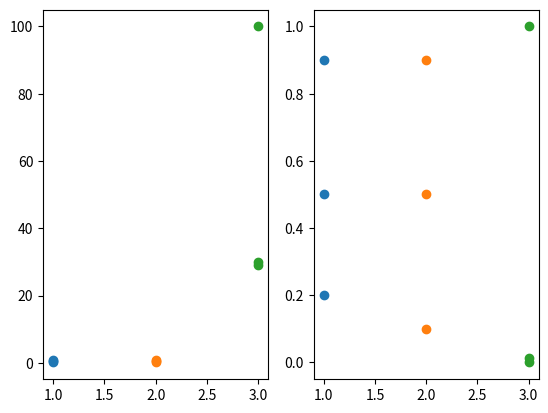
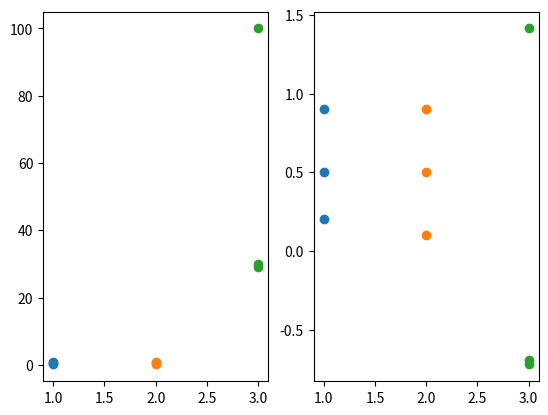
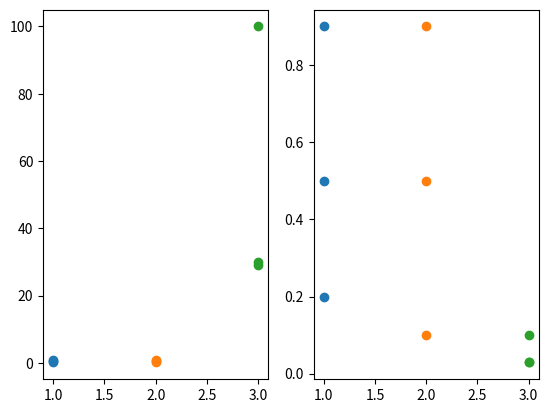

Generate these figures, in order, with matplotlib:
# Normalization
# Min-Max
# x'=(x-minA)/(maxA-minA)
import hashlib
import numpy as np
import matplotlib.pyplot as plt
Data = np.array([[0.2, 0.9, 29], [0.9, 0.1, 100], [0.5, 0.5, 30]])


def Min_Max(data):
    min = 0
    max = 1
    C = data[:, 2]  # 29,100,30
    min = np.min(C)  # 29
    max = np.max(C)  # 100
    for one in data:
        one[2] = (one[2]-min)/(max-min)
    print('transform matrix:\n', data)
    return data


def ShowData(Data, ShowD1):
    length = len(Data)
    X = np.ones(Data.shape[0])
    plt.figure('Normalization')
    plt.subplot(121)  # plt.subplot(nrows, ncols, index)
    for i in range(length):
        plt.scatter(X*(i+1), Data[:, i])
    plt.subplot(122)
    for i in range(length):
        plt.scatter(X*(i+1), ShowD1[:, i])
    plt.show()


ShowData(Data, Min_Max(Data.copy()))
# -------------------------------------------------
# Z-score standardization
# z=(x-x')/σ
# x'=1/n*∑x
# σ=（1/n*∑(xi-x')(xi-x'))0.5
Data = np.array([[0.2, 0.9, 29], [0.9, 0.1, 100], [0.5, 0.5, 30]])


def ZScore(data):
    x_mean = np.mean(data[:, 2])
    length = len(data[:, 2])
    vari = np.sqrt((np.sum((data[:, 2]-x_mean)**2))/length)
    print('vari:\n', vari)
    data[:, 2] = (data[:, 2]-x_mean)/vari
    print('Z-Score standardization matrix:\n', data)
    return data


def ShowData(Data, ShowD1):
    length = len(Data)
    X = np.ones(Data.shape[0])
    plt.figure(1)
    plt.subplot(121)
    for i in range(length):
        plt.scatter(X*(i+1), Data[:, i])
    plt.subplot(122)
    for i in range(length):
        plt.scatter(X*(i+1), ShowD1[:, i])
    plt.show()


ShowData(Data, ZScore(Data.copy()))
# --------------------------------------------------------
# Decimal scaling
# x'=x/10k


def DecimalS(data):
    C = np.abs(data[:, 2])
    max = int(np.sort(C)[-1])
    k = len(str(max))
    print('the absolute value of the maximum number of digits:\n', k)
    data[:, 2] = data[:, 2]/(10**k)
    print('Decimal scaling standardization matrix:\n', data)
    return data


def ShowData(Data, ShowD1):
    length = len(Data)
    X = np.ones(Data.shape[0])
    plt.figure(1)
    plt.subplot(121)
    for i in range(length):
        plt.scatter(X*(i+1), Data[:, i])
    plt.subplot(122)
    for i in range(length):
        plt.scatter(X*(i+1), ShowD1[:, i])
    plt.show()


ShowData(Data, DecimalS(Data.copy()))
# --------------------------------------------------------
# Hash
records = [[1, 5], [8, 29], [15, 20], [17, 21], [31, 60]]
SAddress1 = {'192.168.1.1': 5}
SAddress2 = {'192.168.1.2': 10}
SAddress3 = {'192.168.1.3': 15}
SAddress4 = {'192.168.1.4': 20}
n = 20
for one in records:
    if one[0] % n <= SAddress1['192.168.1.1']:
        SAddress1[one[0]] = one[1]
    elif one[0] % n <= SAddress2['192.168.1.2']:
        SAddress2[one[0]] = one[1]
    elif one[0] % n <= SAddress3['192.168.1.3']:
        SAddress3[one[0]] = one[1]
    elif one[0] % n <= SAddress4['192.168.1.4']:
        SAddress4[one[0]] = one[1]
print(SAddress1)
print(SAddress2)
print(SAddress3)
print(SAddress4)
# --------------------------------------------------------
# consistent hashing


class CHash(object):
    def __init__(self, nodes=None, v_num=2):
        self._v_num = v_num
        self._vNode_IP = {}
        self._vNodeAdd = []
        for node in nodes:
            self.addNode(node)
        print('\nResult of virtual node hash values in ascending order:\n', self._vNodeAdd)

    def addNode(self, node):
        for i in range(self._v_num):
            vNodeStr = '%s%s' % (node, i)
            key = self._gen_key(vNodeStr)
            print('virtual node string', vNodeStr, 'hash value:', key)
            self._vNode_IP[key] = node
            self._vNodeAdd.append(key)
            self._vNodeAdd.sort()

    def delNode(self, node):
        for i in range(self._v_num):
            vNodeStr = '%s%s' % (node, i)
            key = self._gen_key(vNodeStr)
            del self._vNode_IP[key]
            self._vNodeAdd.remove(key)

    def dataNode(self, data):
        if self._vNodeAdd:
            key = self._gen_key(data)
            for node_key in self._vNodeAdd:
                if key <= node_key:
                    return self._vNode_IP[node_key]
            return self._vNodeAdd[self._vNodeAdd[0]]
        else:
            return None

    @staticmethod
    def _gen_key(key_str):
        hashValue = hashlib.sha1(key_str.encode('utf-8')).hexdigest()
        return hashValue


C_H = CHash(['192.168.1.1', '192.168.1.2', '192.168.1.3', '192.168.1.4'])
data = ['BIG', 'THREE', 'CAT']
print('Normal address:')
print(data[0]+'IP address:', C_H.dataNode(data[0]))
print(data[1]+'IP address:', C_H.dataNode(data[1]))
print(data[2]+'IP address:', C_H.dataNode(data[2]))
print('Node out of distributed system:')
C_H.delNode('192.168.1.2')
print(data[0]+' IP address:', C_H.dataNode(data[0]))
print(data[1]+' IP address:', C_H.dataNode(data[1]))
print(data[2]+' IP address:', C_H.dataNode(data[2]))

# --------------------------------------------------------
# Euclidean Algorithm


def gcd(a, b):
    if a % b == 0:
        return b
    c = gcd(b, a % b)
    return c


print(gcd(100, 13))
# --------------------------------------------------------
# Extended Euclidean Algorithm


def e_gcd(a, b):
    if b == 0:
        return 1, 0, a
    else:
        x, y, q = e_gcd(b, a % b)
        x, y = y, (x-(a//b)*y)
        return x, y, q


x, y, q = e_gcd(50, 20)
print('x=%d,y=%d,MOD=%d' % (x, y, q))
# --------------------------------------------------------
# RSA
# m*x mod n = (m mod n)*(x mod n) mod n
# print(2014**2000)
def Montgomery(a,b,c):
    if b==1:
        print('MOD %d,POW %d,Exponential %d'%(a%c,a,b))
        return a%c
    r=Montgomery(a,b>>1,c)%c
    if b%2==0:
        print('MOD %d,POW %d,Exponential %d'%((r*r)%c,a,b))
        return (r*r)%c
    else:
        print('MOD %d,POW %d,Exponential %d'%((a*(r*r))%c,a,b))
        return (a*(r*r))%c
a=2
b=9
c=10
v=Montgomery(a,b,c)
print(v)
